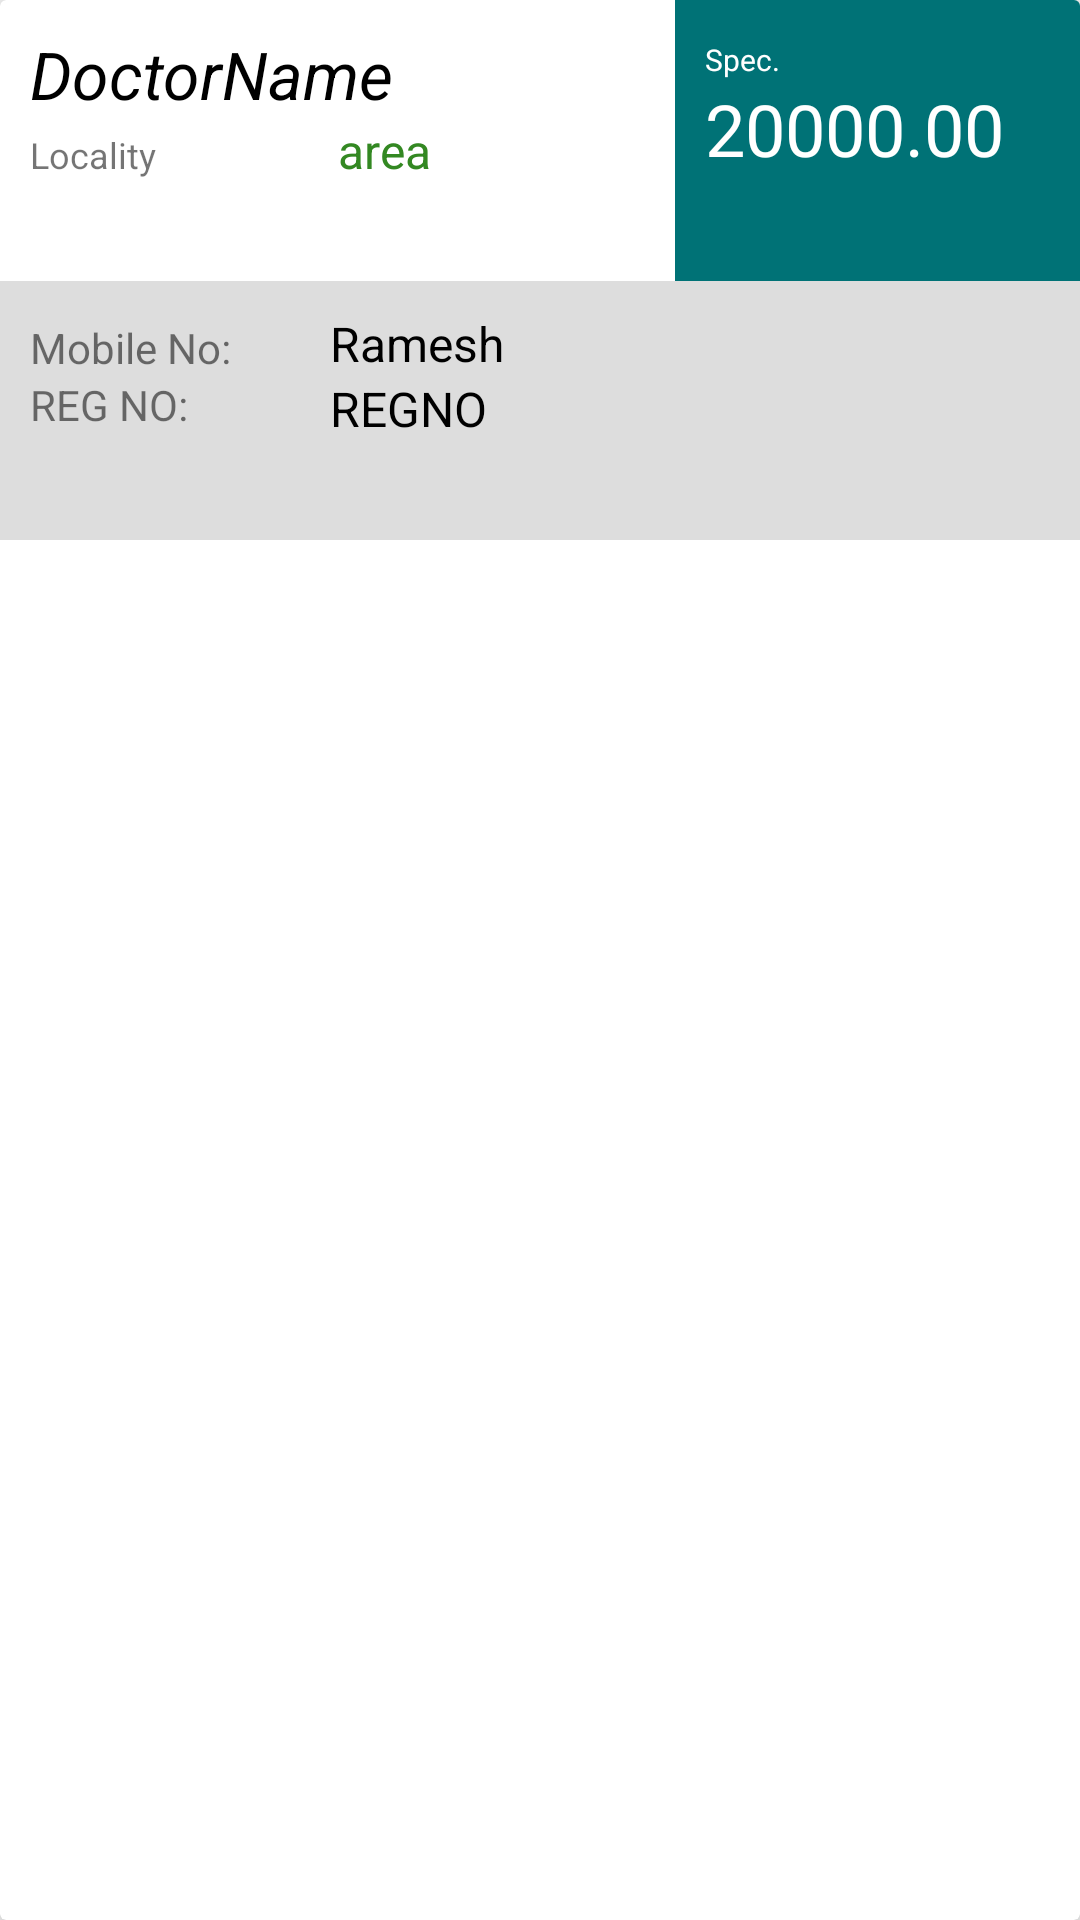

The Android layout XML behind this screen, and the referenced resources:
<!-- AndroidManifest.xml: application theme AppTheme -->
<!-- res/layout/doctor_cv.xml -->
<?xml version="1.0" encoding="utf-8"?>
<androidx.cardview.widget.CardView xmlns:android="http://schemas.android.com/apk/res/android"
    xmlns:app="http://schemas.android.com/apk/res-auto"
    android:layout_width="match_parent"
    android:layout_height="wrap_content"
    android:layout_margin="5dp"
    android:id="@+id/doctorcv"
    android:elevation="10dp"
    app:cardElevation="10dp">

    <LinearLayout
        android:orientation="vertical"
        android:layout_width="match_parent"
        android:layout_height="180dp">

        <LinearLayout
            android:orientation="horizontal"
            android:layout_width="match_parent"
            android:layout_height="wrap_content"
            android:layout_weight="1">
            <LinearLayout
                android:orientation="vertical"
                android:layout_width="match_parent"
                android:layout_height="wrap_content"
                android:layout_weight="1"
                android:padding="10dp">

                <TextView
                    android:text="DoctorName"
                    android:layout_width="match_parent"
                    android:layout_height="wrap_content"
                    android:id="@+id/docotrname_cv"
                    android:textColor="#000000"
                    android:textSize="22sp"
                    android:textStyle="normal|italic" />

                <LinearLayout
                    android:layout_width="match_parent"
                    android:layout_height="wrap_content"
                    android:orientation="horizontal">
                    <TextView
                        android:text="Locality"
                        android:layout_width="match_parent"
                        android:layout_height="wrap_content"
                        android:id="@+id/textView7"
                        android:layout_weight="1"
                        android:textSize="12sp" />

                    <TextView
                        android:text="area"
                        android:layout_width="match_parent"
                        android:layout_height="wrap_content"
                        android:id="@+id/doctorarea_cv"
                        android:layout_weight="1"
                        android:textSize="16sp"
                        android:textColor="#338822" />
                </LinearLayout>


            </LinearLayout>
            <LinearLayout
                android:orientation="vertical"
                android:layout_height="match_parent"
                android:layout_weight="1"
                android:background="@color/colorPrimary"
                android:padding="5dp"
                android:layout_width="270dp">

                <TextView
                    android:text="Spec."
                    android:layout_width="match_parent"
                    android:layout_height="wrap_content"
                    android:id="@+id/textView2"
                    android:paddingLeft="5dp"
                    android:layout_marginTop="8dp"
                    android:textSize="10sp"
                    android:textColor="#ffffff" />
                <TextView
                    android:text="20000.00"
                    android:layout_width="match_parent"
                    android:layout_height="wrap_content"
                    android:id="@+id/doctorspecialisation_cv"
                    android:paddingLeft="5dp"
                    android:textSize="24sp"
                    android:textColor="#ffffff" />

            </LinearLayout>
        </LinearLayout>
        <LinearLayout
            android:orientation="vertical"
            android:layout_width="match_parent"
            android:layout_height="wrap_content"
            android:layout_weight="1"
            android:background="#dddddd"
            android:padding="10dp">
            <LinearLayout
                android:orientation="vertical"
                android:layout_width="match_parent"
                android:layout_height="wrap_content"
                android:id="@+id/gone_layout"
                android:visibility="visible">
                <LinearLayout
                    android:orientation="horizontal"
                    android:layout_width="match_parent"
                    android:layout_height="wrap_content"
                    android:layout_weight="1">
                    <LinearLayout
                        android:orientation="vertical"
                        android:layout_width="100dp"
                        android:layout_gravity="center_vertical"
                        android:layout_height="wrap_content">

                        <TextView
                            android:text="Mobile No:"
                            android:layout_width="match_parent"
                            android:layout_height="wrap_content"
                            android:id="@+id/textView11" />
                        <TextView
                            android:text="REG NO:"
                            android:layout_width="match_parent"
                            android:layout_height="wrap_content"
                            android:id="@+id/textView12" />


                    </LinearLayout>
                    <LinearLayout
                        android:orientation="vertical"
                        android:layout_width="match_parent"

                        android:layout_gravity="center_vertical"
                        android:layout_height="wrap_content"
                        android:layout_weight="1">
                        <TextView
                            android:text="Ramesh"
                            android:layout_width="match_parent"
                            android:layout_height="wrap_content"
                            android:id="@+id/mobilenodoctor_cv"
                            android:textColor="#000000"
                            android:textSize="16sp" />
                        <TextView
                            android:text="REGNO"
                            android:layout_width="match_parent"
                            android:layout_height="wrap_content"
                            android:id="@+id/regnodoctor_cv"
                            android:textColor="#000000"
                            android:textSize="16sp" />

                    </LinearLayout>
                    <ImageView
                        android:layout_width="30dp"
                        android:layout_height="30dp"
                        android:id="@+id/doctor_deletebutton"
                        android:src="@drawable/deleteicon"
                        />
                </LinearLayout>
            </LinearLayout>

        </LinearLayout>

        
        
        
        
        
    </LinearLayout>

</androidx.cardview.widget.CardView>
<!-- resources referenced by this layout -->
<resources>
  <color name="colorPrimary">#007276</color>
  <style name="AppTheme" parent="Theme.AppCompat.Light.DarkActionBar">
          
          <item name="colorPrimary">@color/colorPrimary</item>
          <item name="colorPrimaryDark">@color/colorPrimaryDark</item>
          <item name="colorAccent">@color/colorAccent</item>
      </style>
  <color name="colorPrimaryDark">#007276</color>
  <color name="colorAccent">#00E8E1</color>
</resources>
